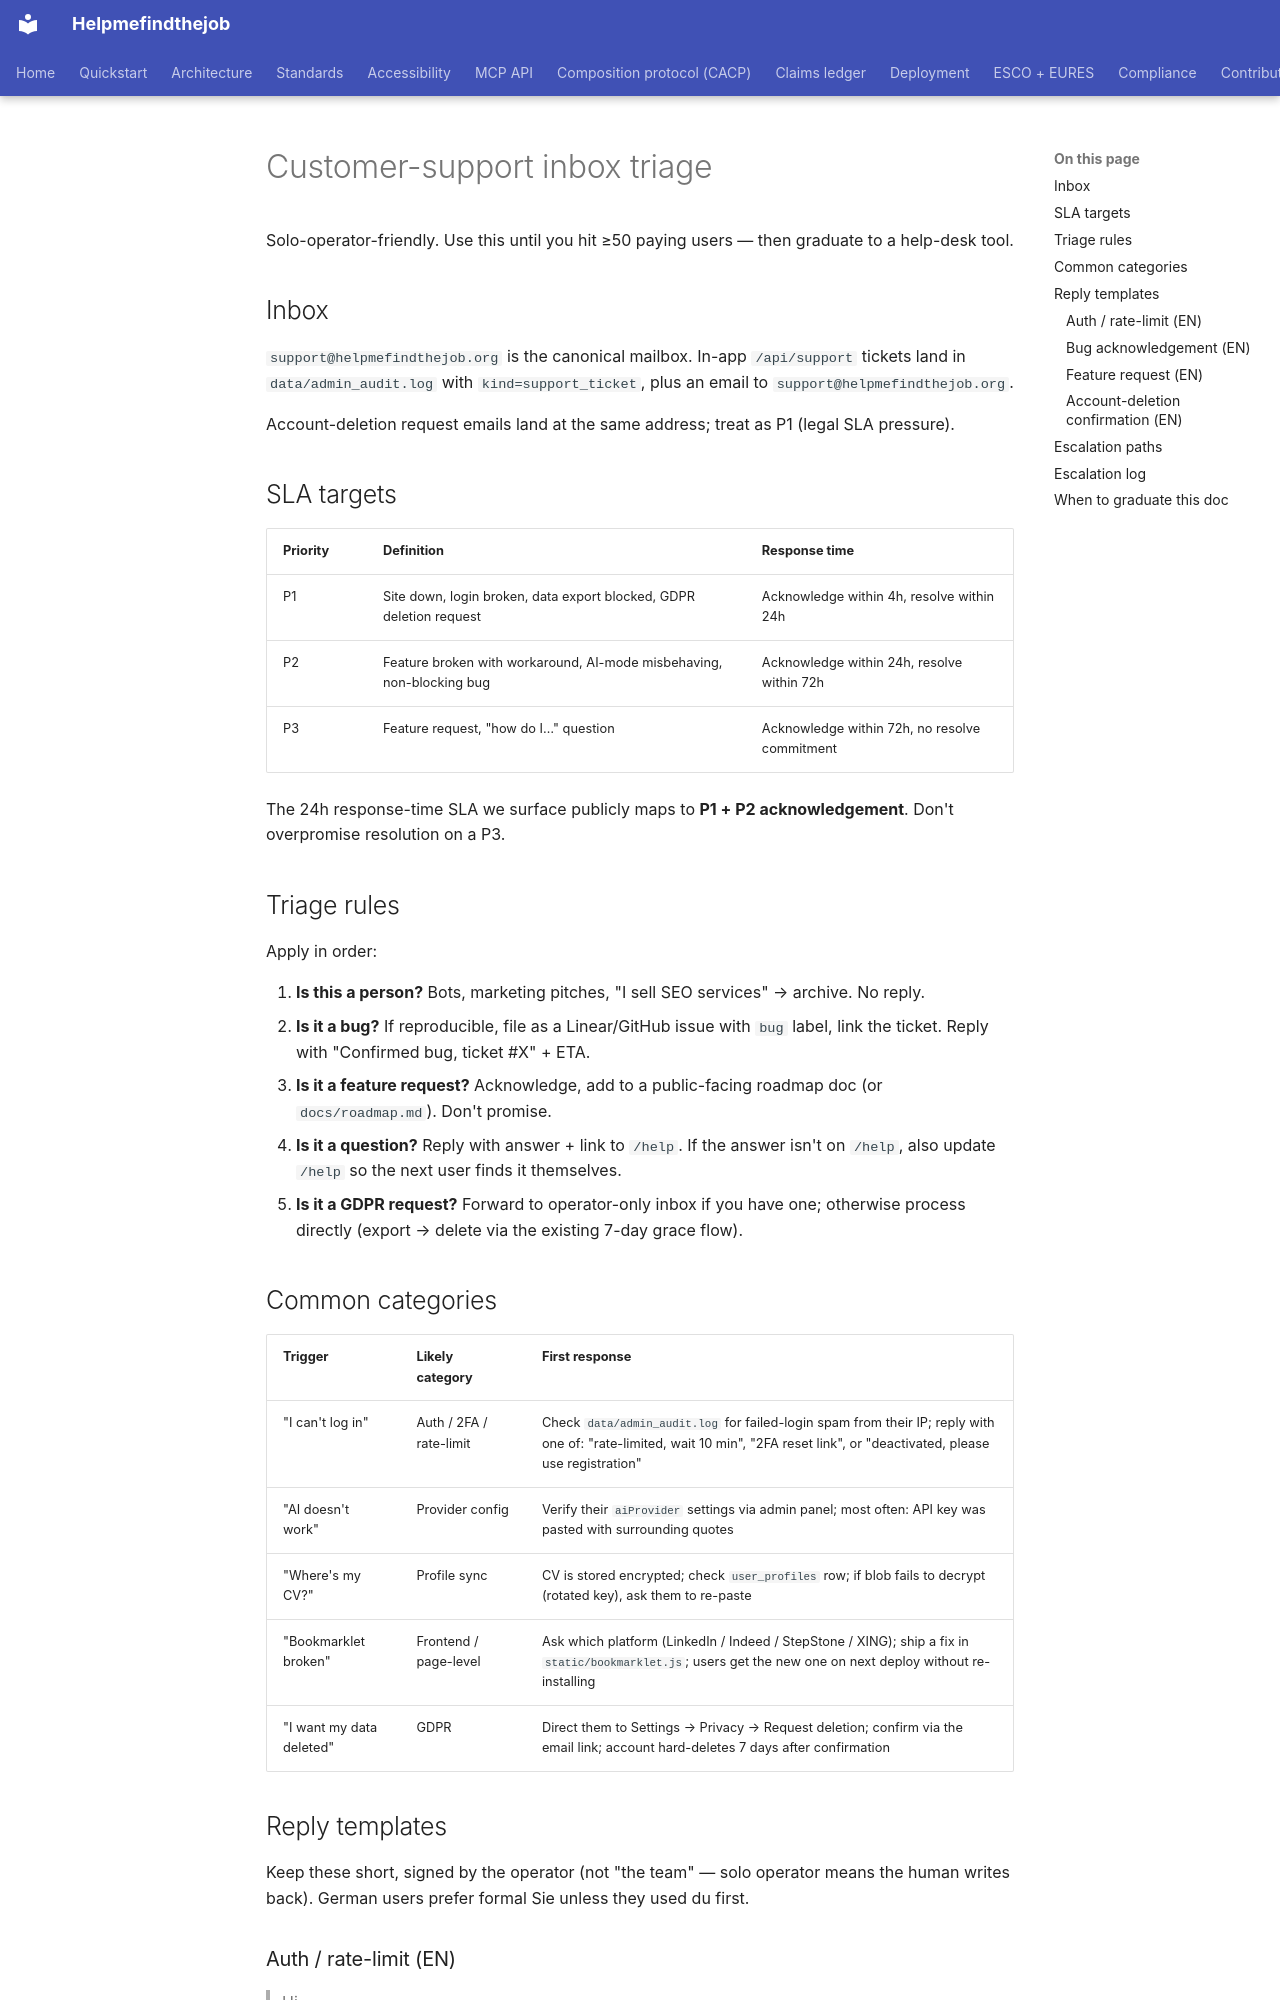

repository: maksodf/helpmefindthejob · page: support-triage/index.html · generator: mkdocs

# Customer-support inbox triage

Solo-operator-friendly. Use this until you hit ≥50 paying users — then graduate to a help-desk tool.

## Inbox

`support@helpmefindthejob.org` is the canonical mailbox. In-app `/api/support` tickets land in `data/admin_audit.log` with `kind=support_ticket`, plus an email to `support@helpmefindthejob.org`.

Account-deletion request emails land at the same address; treat as P1 (legal SLA pressure).

## SLA targets

| Priority | Definition | Response time |
|---|---|---|
| P1 | Site down, login broken, data export blocked, GDPR deletion request | Acknowledge within 4h, resolve within 24h |
| P2 | Feature broken with workaround, AI-mode misbehaving, non-blocking bug | Acknowledge within 24h, resolve within 72h |
| P3 | Feature request, "how do I…" question | Acknowledge within 72h, no resolve commitment |

The 24h response-time SLA we surface publicly maps to **P1 + P2 acknowledgement**. Don't overpromise resolution on a P3.

## Triage rules

Apply in order:

1. **Is this a person?** Bots, marketing pitches, "I sell SEO services" → archive. No reply.
2. **Is it a bug?** If reproducible, file as a Linear/GitHub issue with `bug` label, link the ticket. Reply with "Confirmed bug, ticket #X" + ETA.
3. **Is it a feature request?** Acknowledge, add to a public-facing roadmap doc (or `docs/roadmap.md`). Don't promise.
5. **Is it a question?** Reply with answer + link to `/help`. If the answer isn't on `/help`, also update `/help` so the next user finds it themselves.
6. **Is it a GDPR request?** Forward to operator-only inbox if you have one; otherwise process directly (export → delete via the existing 7-day grace flow).

## Common categories

| Trigger | Likely category | First response |
|---|---|---|
| "I can't log in" | Auth / 2FA / rate-limit | Check `data/admin_audit.log` for failed-login spam from their IP; reply with one of: "rate-limited, wait 10 min", "2FA reset link", or "deactivated, please use registration" |
| "AI doesn't work" | Provider config | Verify their `aiProvider` settings via admin panel; most often: API key was pasted with surrounding quotes |
| "Where's my CV?" | Profile sync | CV is stored encrypted; check `user_profiles` row; if blob fails to decrypt (rotated key), ask them to re-paste |
| "Bookmarklet broken" | Frontend / page-level | Ask which platform (LinkedIn / Indeed / StepStone / XING); ship a fix in `static/bookmarklet.js`; users get the new one on next deploy without re-installing |
| "I want my data deleted" | GDPR | Direct them to Settings → Privacy → Request deletion; confirm via the email link; account hard-deletes 7 days after confirmation |
